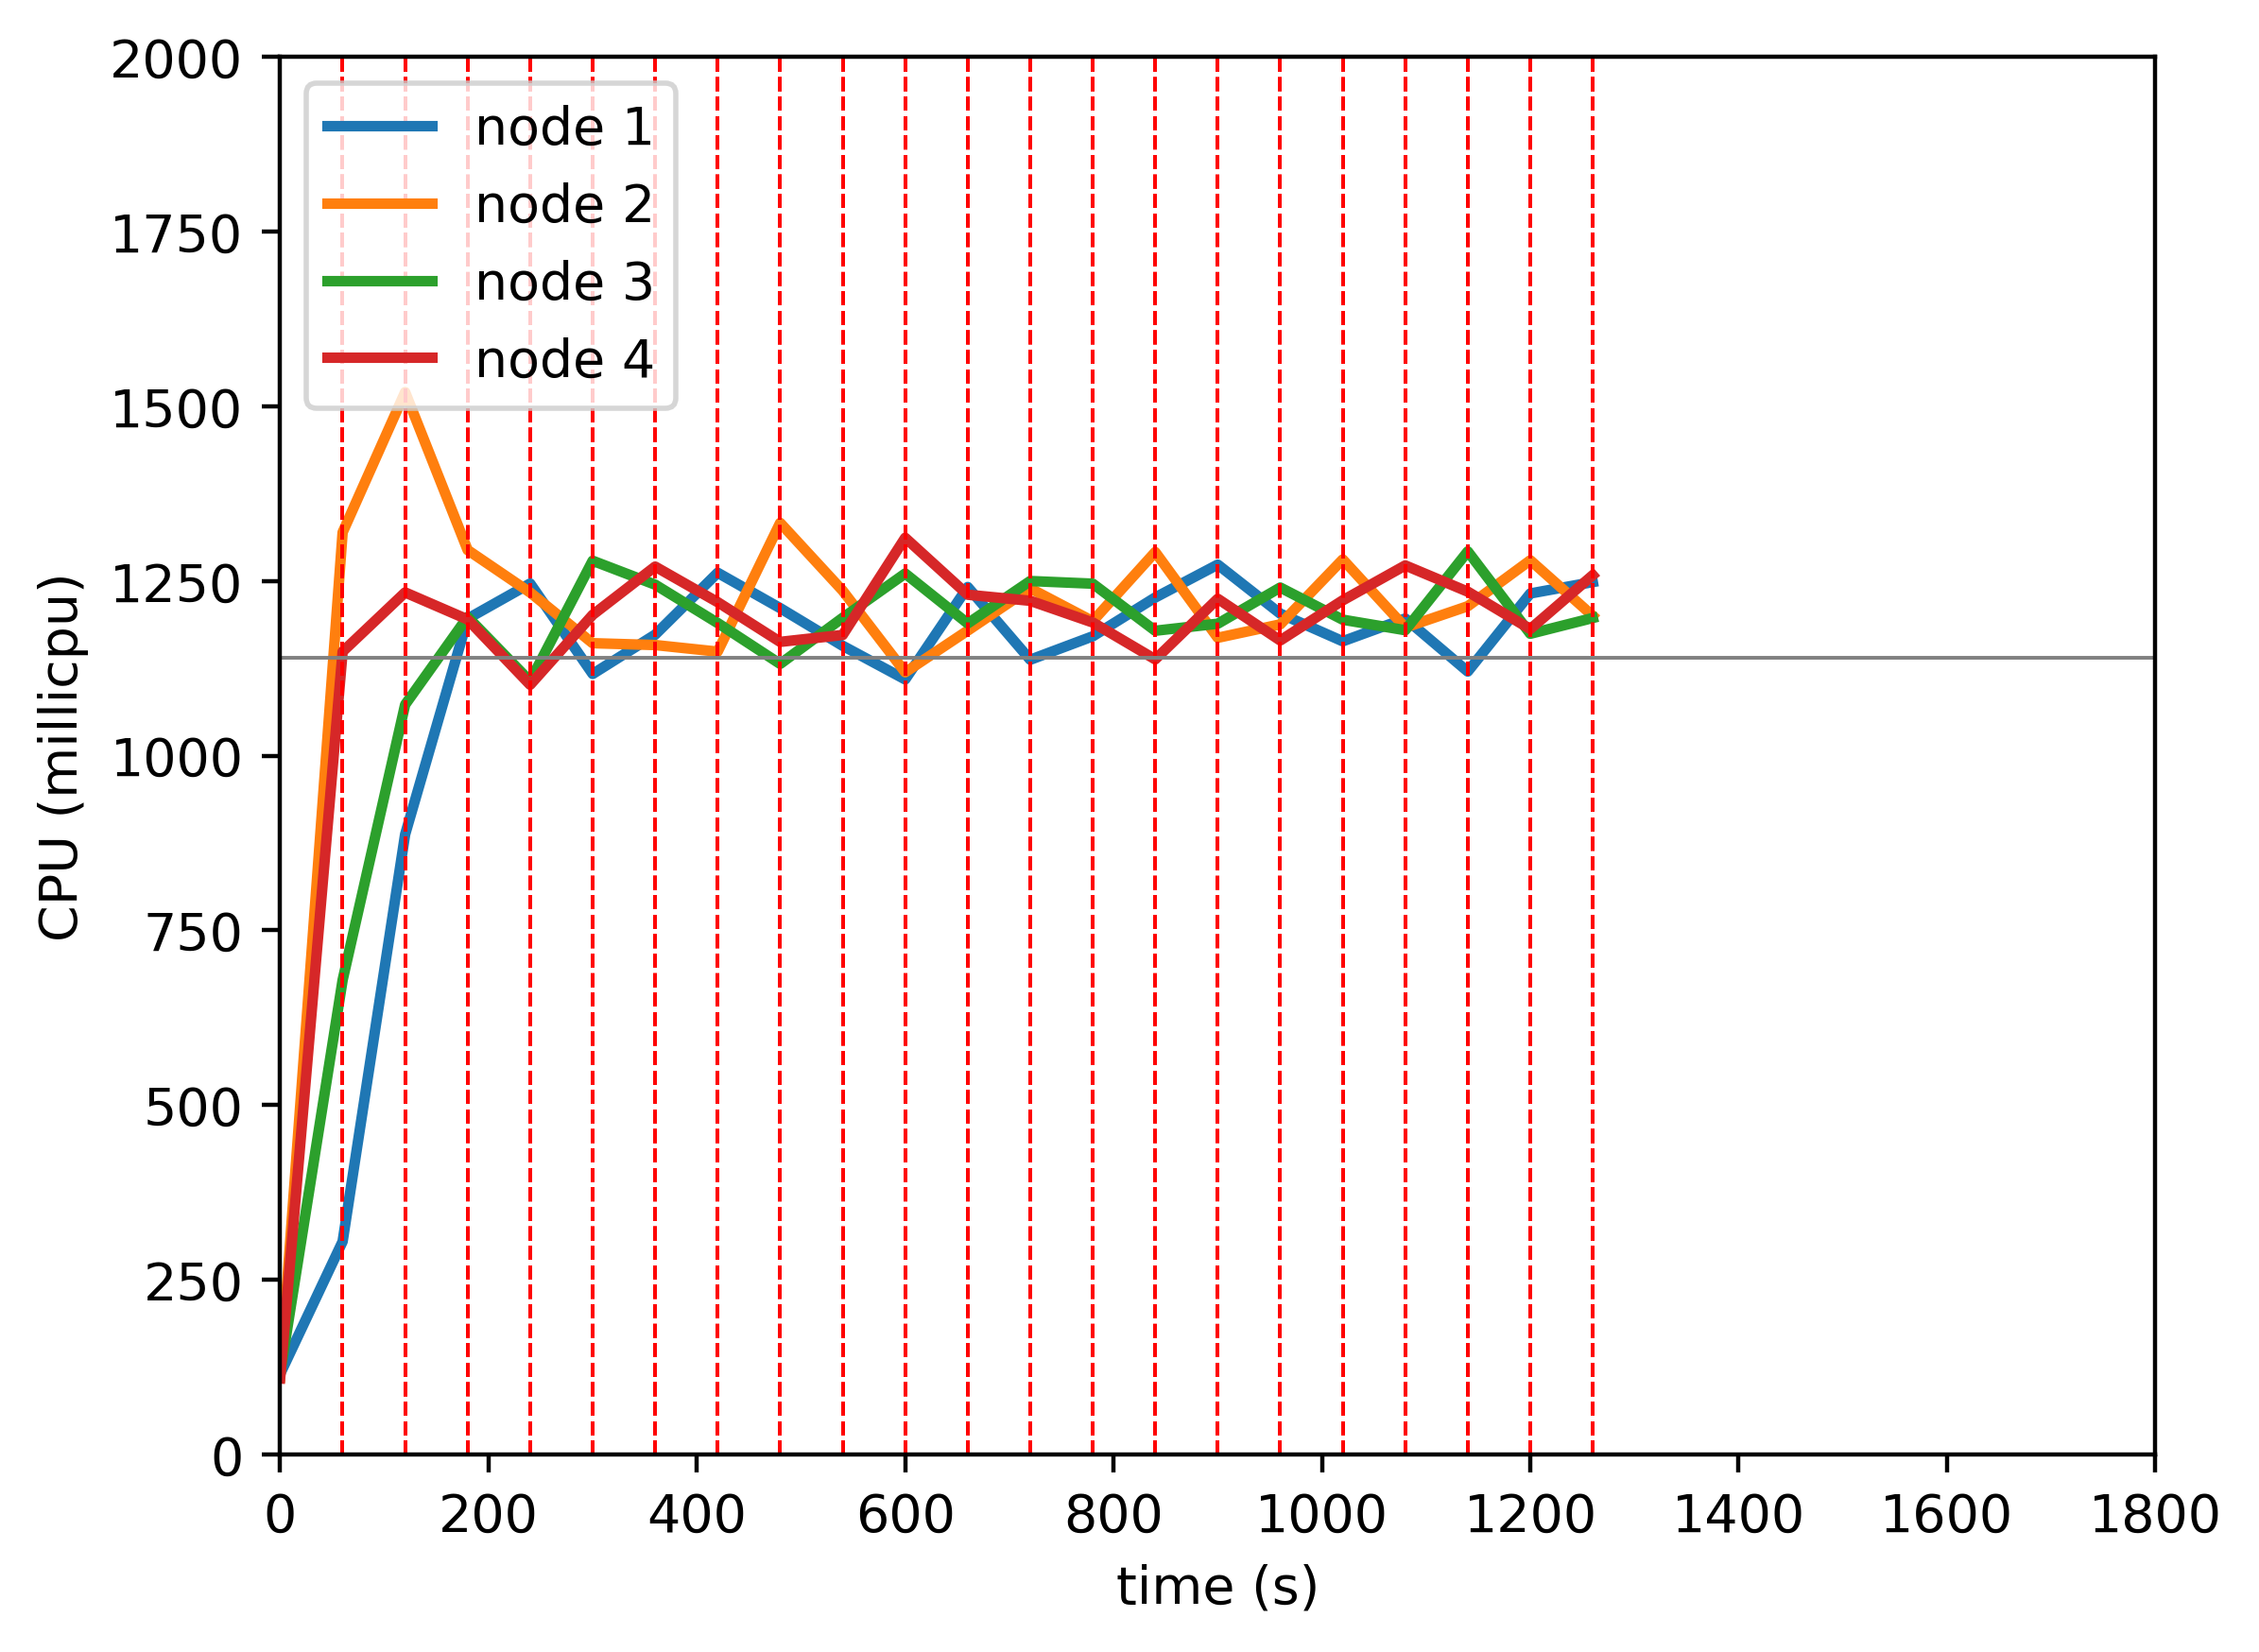

The table this chart was drawn from, first rows:
timestamp, ppgcc-m02_pod_amount, ppgcc-m02_memory, ppgcc-m02_cpu, ppgcc-m03_pod_amount, ppgcc-m03_memory, ppgcc-m03_cpu, ppgcc-m04_pod_amount, ppgcc-m04_memory, ppgcc-m04_cpu, ppgcc-m05_pod_amount, ppgcc-m05_memory, ppgcc-m05_cpu
0, 5, 957056, 115031803, 5, 957860, 110036142, 5, 957660, 115528916, 5, 955756, 108805628
60, 5, 977120, 304757928, 5, 1016664, 1319809761, 5, 993168, 678956080, 5, 1004616, 1149077109
120, 3, 967220, 887427568, 6, 1013988, 1520548340, 5, 1007556, 1073205954, 6, 1011576, 1233802241
180, 4, 985448, 1196205041, 5, 1004484, 1294485269, 5, 1003332, 1198771628, 6, 1012500, 1195106765
240, 4, 991520, 1246543220, 5, 1002768, 1233685982, 5, 1002024, 1106678541, 6, 1015272, 1101568155
300, 3, 971192, 1117101786, 5, 1003032, 1161141691, 7, 1032376, 1279176138, 5, 1002864, 1201723367
360, 4, 986768, 1173383452, 4, 989436, 1158495375, 6, 1019740, 1244913228, 6, 1016592, 1270802544
420, 5, 998372, 1261947924, 4, 996168, 1149070645, 5, 1009180, 1189991206, 6, 1013404, 1219886089
480, 4, 986756, 1211327365, 5, 1014780, 1333373509, 5, 1006672, 1131508379, 6, 1024756, 1163028379
540, 4, 990848, 1157393780, 5, 1010556, 1236289212, 6, 1019872, 1197479666, 5, 1013140, 1172906085
600, 3, 987284, 1109312304, 5, 1009368, 1119538728, 6, 1027000, 1260859615, 6, 1027000, 1312020241
660, 5, 1009064, 1241564672, 5, 1007652, 1179163927, 5, 1012612, 1189426116, 5, 1012612, 1230531777
720, 3, 980288, 1137444121, 6, 1027716, 1239610076, 5, 1013272, 1250136836, 6, 1026736, 1221838063
780, 4, 998900, 1170987910, 5, 1013064, 1192682026, 5, 1015372, 1246336134, 6, 1026736, 1190812460
840, 4, 997052, 1226551103, 5, 1010556, 1291632615, 5, 1011656, 1178969857, 6, 1021720, 1138006368
900, 3, 976900, 1273634351, 5, 1011216, 1168884640, 6, 1028420, 1189026719, 6, 1022116, 1224731305
960, 3, 979804, 1203432224, 6, 1028508, 1188079175, 6, 1026836, 1240801855, 5, 1012876, 1165052810
1020, 3, 979936, 1163897866, 5, 1015836, 1281060173, 5, 1016540, 1194774993, 7, 1039168, 1222497481
1080, 4, 997096, 1196520578, 4, 999336, 1183605921, 6, 1024988, 1179733866, 6, 1027684, 1272438959
1140, 3, 978220, 1120568652, 5, 1013988, 1214071440, 6, 1030928, 1292527890, 6, 1024780, 1234901757
1200, 4, 996040, 1232314711, 5, 1016364, 1279820125, 5, 1015484, 1174639960, 6, 1025704, 1181407856
1260, 4, 994984, 1248629040, 4, 1005012, 1200299341, 6, 1030532, 1197228429, 6, 1030456, 1258530959
